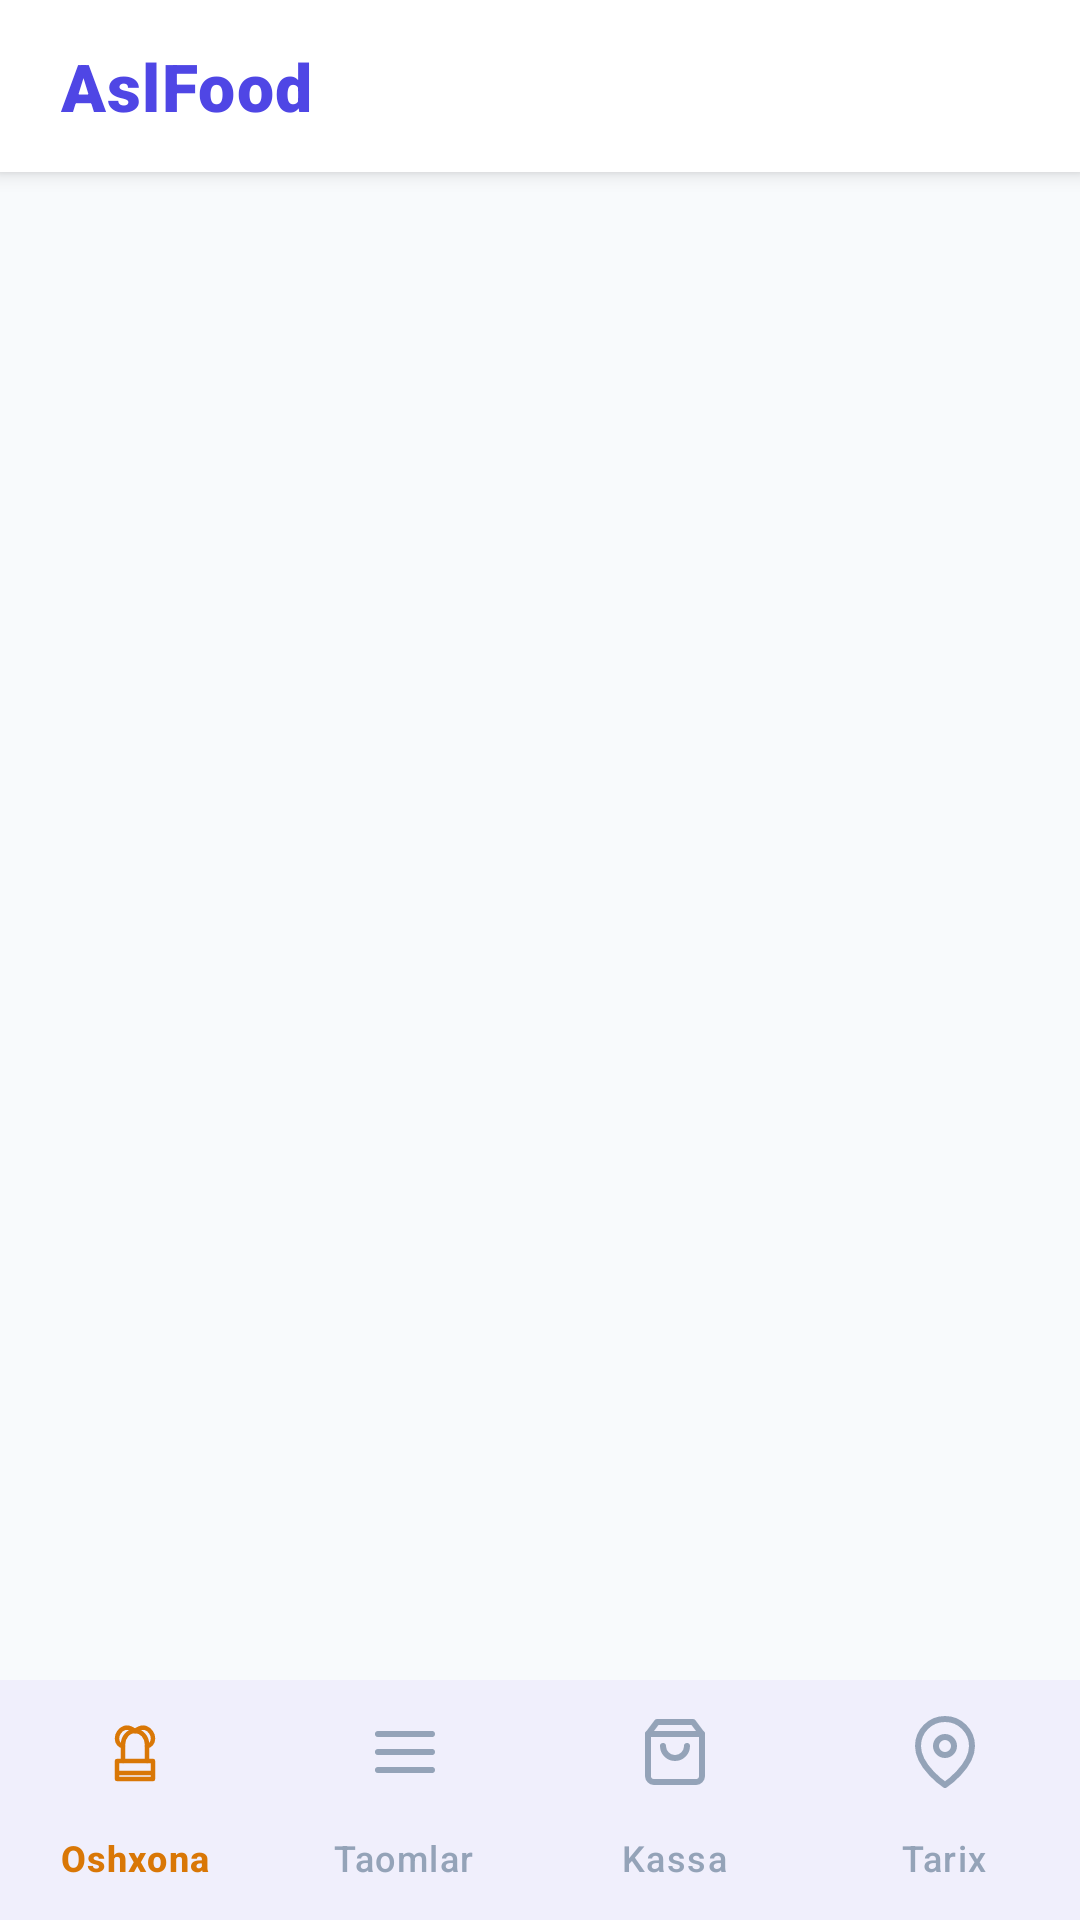

Write the Android layout XML for this screen, with the resource values it uses.
<!-- AndroidManifest.xml: application theme Theme.AslFood -->
<!-- res/layout/activity_main.xml -->
<?xml version="1.0" encoding="utf-8"?>
<androidx.constraintlayout.widget.ConstraintLayout xmlns:android="http://schemas.android.com/apk/res/android"
    xmlns:app="http://schemas.android.com/apk/res-auto"
    android:layout_width="match_parent"
    android:layout_height="match_parent"
    android:background="@color/bg_body">

    
    <LinearLayout
        android:id="@+id/headerLayout"
        android:layout_width="0dp"
        android:layout_height="wrap_content"
        android:background="@color/white"
        android:elevation="4dp"
        android:gravity="center_vertical"
        android:orientation="horizontal"
        android:paddingStart="20dp"
        android:paddingEnd="16dp"
        android:paddingVertical="14dp"
        app:layout_constraintEnd_toEndOf="parent"
        app:layout_constraintStart_toStartOf="parent"
        app:layout_constraintTop_toTopOf="parent">

        
        <TextView
            android:layout_width="0dp"
            android:layout_height="wrap_content"
            android:layout_weight="1"
            android:fontFamily="sans-serif-black"
            android:letterSpacing="0.02"
            android:text="@string/app_name"
            android:textColor="@color/primary_brand"
            android:textSize="22sp" />

        
        <TextView
            android:id="@+id/tvCartBadge"
            android:layout_width="wrap_content"
            android:layout_height="wrap_content"
            android:background="@drawable/badge_bg"
            android:minWidth="32dp"
            android:gravity="center"
            android:paddingHorizontal="12dp"
            android:paddingVertical="5dp"
            android:text="0"
            android:textColor="@color/white"
            android:textSize="13sp"
            android:textStyle="bold"
            android:visibility="gone" />
    </LinearLayout>

    
    <FrameLayout
        android:id="@+id/fragmentContainer"
        android:layout_width="0dp"
        android:layout_height="0dp"
        app:layout_constraintBottom_toTopOf="@id/bottomNavigation"
        app:layout_constraintEnd_toEndOf="parent"
        app:layout_constraintStart_toStartOf="parent"
        app:layout_constraintTop_toBottomOf="@id/headerLayout" />

    
    <com.google.android.material.bottomnavigation.BottomNavigationView
        android:id="@+id/bottomNavigation"
        android:layout_width="0dp"
        android:layout_height="wrap_content"
        android:background="@color/white"
        app:itemIconTint="@color/nav_item_color"
        app:itemTextColor="@color/nav_item_color"
        app:labelVisibilityMode="labeled"
        app:layout_constraintBottom_toBottomOf="parent"
        app:layout_constraintEnd_toEndOf="parent"
        app:layout_constraintStart_toStartOf="parent"
        app:menu="@menu/bottom_nav_menu" />

</androidx.constraintlayout.widget.ConstraintLayout>
<!-- resources referenced by this layout -->
<resources>
  <color name="bg_body">#F8FAFC</color>
  <color name="primary_brand">#4F46E5</color>
  <color name="white">#FFFFFF</color>
  <!-- drawable badge_bg (drawable) -->
  <?xml version="1.0" encoding="utf-8"?>
  <shape xmlns:android="http://schemas.android.com/apk/res/android"
      android:shape="rectangle">
      <corners android:radius="20dp" />
      <solid android:color="@color/amber_600" />
  </shape>
  <string name="app_name">AslFood</string>
  <style name="Theme.AslFood" parent="Theme.Material3.Light.NoActionBar">
          <item name="colorPrimary">@color/primary_brand</item>
          <item name="colorOnPrimary">@color/white</item>
          <item name="colorPrimaryContainer">@color/primary_brand_light</item>
          <item name="colorOnPrimaryContainer">@color/primary_brand_dark</item>
          <item name="colorSecondary">@color/emerald_600</item>
          <item name="colorOnSecondary">@color/white</item>
          <item name="colorSurface">@color/bg_card</item>
          <item name="colorOnSurface">@color/text_dark</item>
          <item name="android:colorBackground">@color/bg_body</item>
          <item name="android:windowBackground">@color/bg_body</item>
          <item name="android:statusBarColor">@color/white</item>
          <item name="android:windowLightStatusBar">true</item>
          <item name="android:navigationBarColor">@color/white</item>
          <item name="android:windowLightNavigationBar" tools:targetApi="o_mr1">true</item>
      </style>
  <color name="amber_600">#D97706</color>
  <color name="primary_brand_light">#EEF2FF</color>
  <color name="primary_brand_dark">#4338CA</color>
  <color name="emerald_600">#059669</color>
  <color name="bg_card">#FFFFFF</color>
  <color name="text_dark">#0F172A</color>
</resources>
